Photos from the image-classification dataset "picture" in the GitHub repository hk-railway/picturebook. Its 18 classes are: JR bus, JR ETC, JR EXP DC, JR EXP EC, JR ferry, JR local&etc PC, JR local diesel car, JR LOCAL EC1, JR LOCAL EC2, JR local hybrid car, JR LOCO, JR maglev, JR shinkansen, JR super express diesel car, JR super express electric car, JR superexp ec(jnr1), JR superexp ec(jnr2), JR super express passenger car.

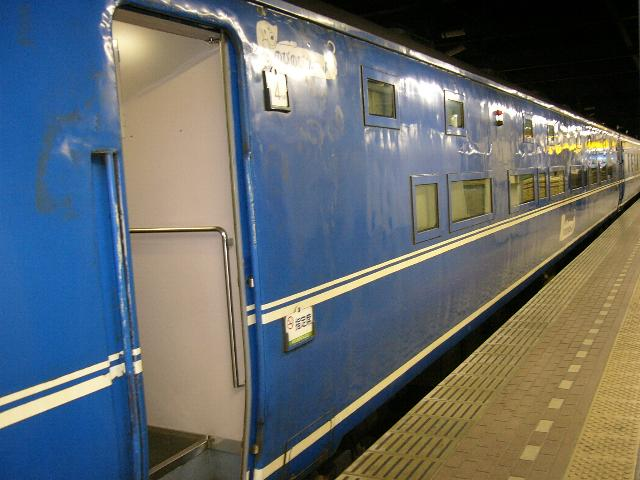
Label: JR super express passenger car

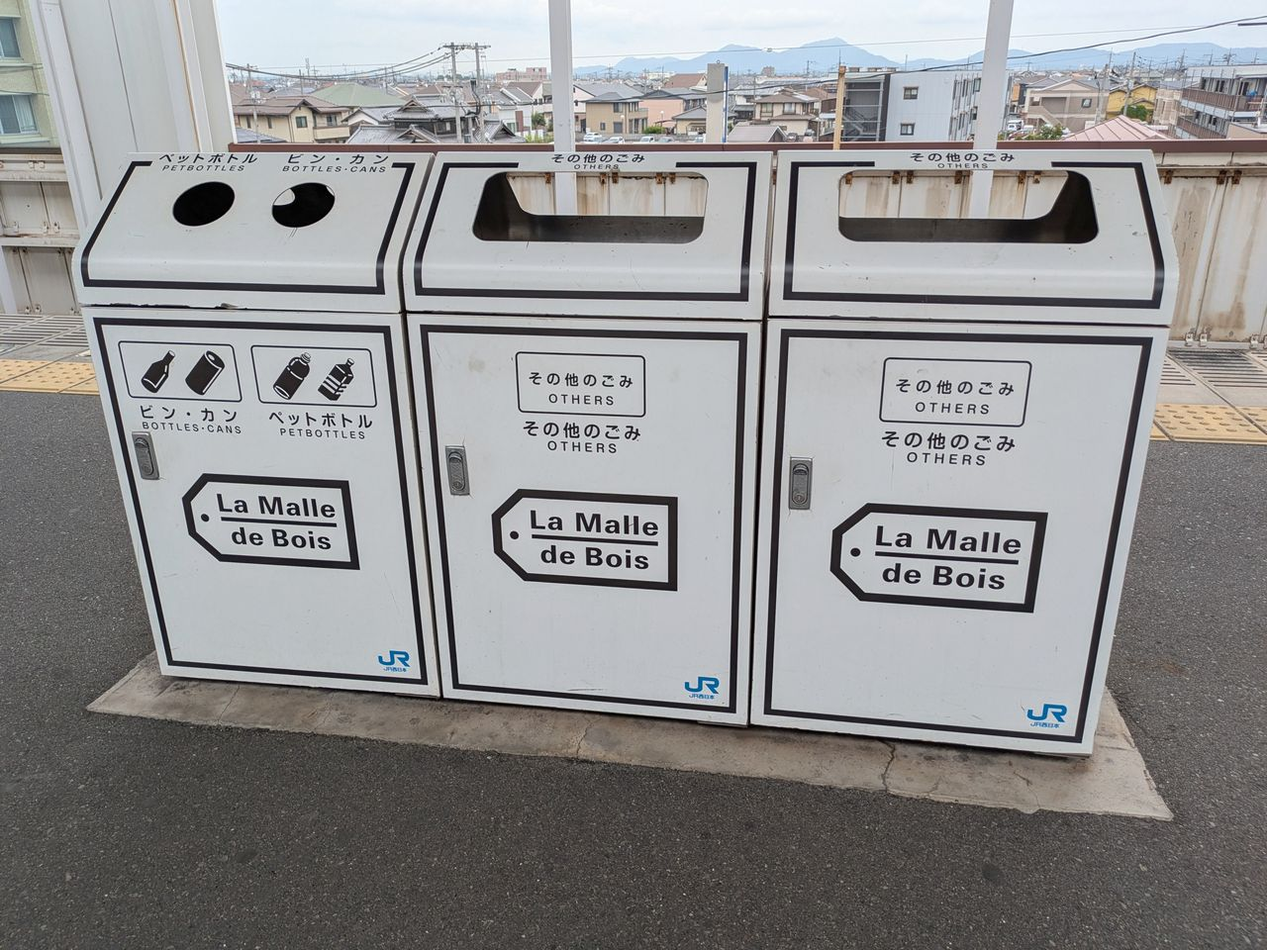
Label: JR LOCAL EC1

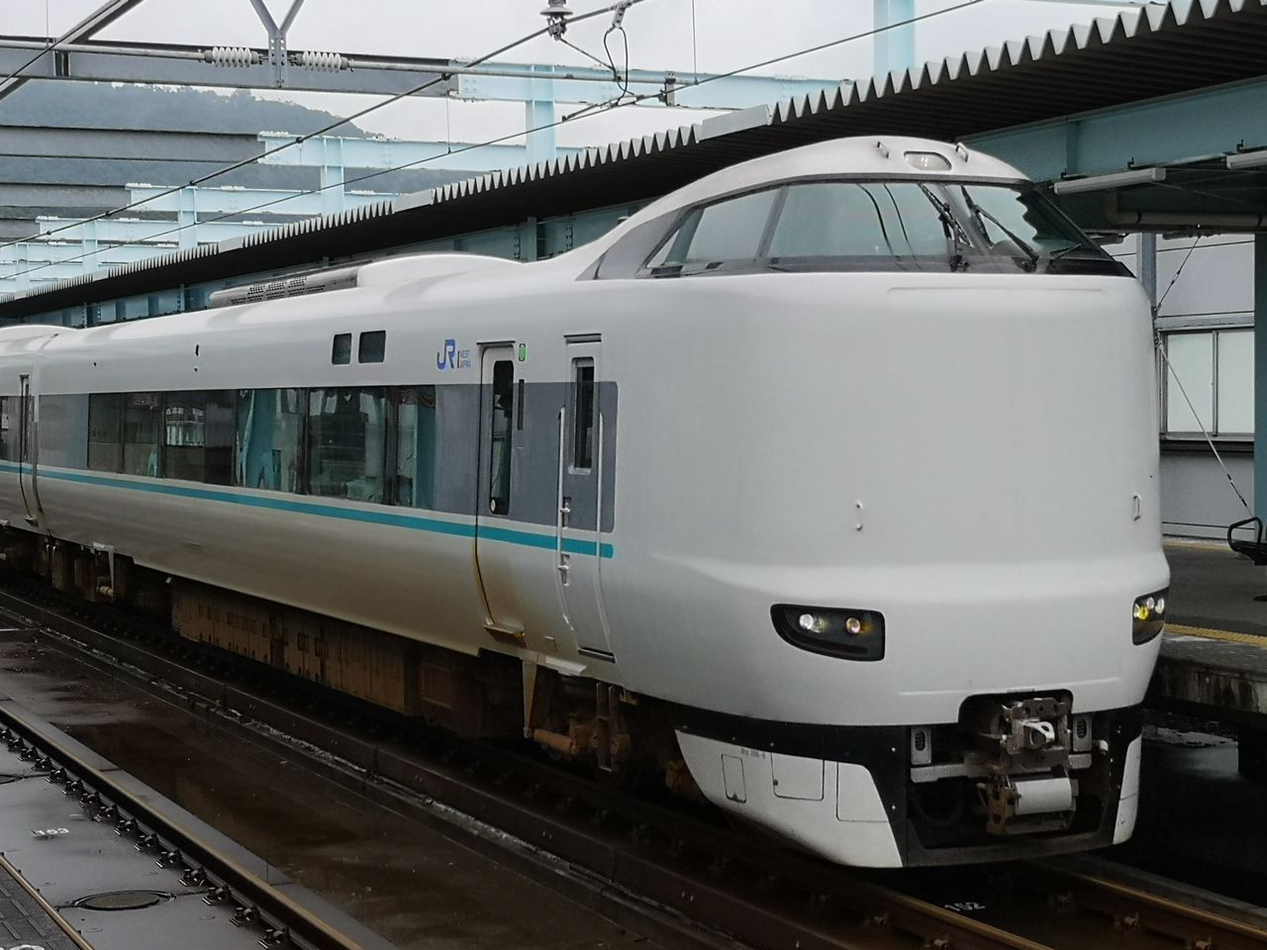
Label: JR super express electric car

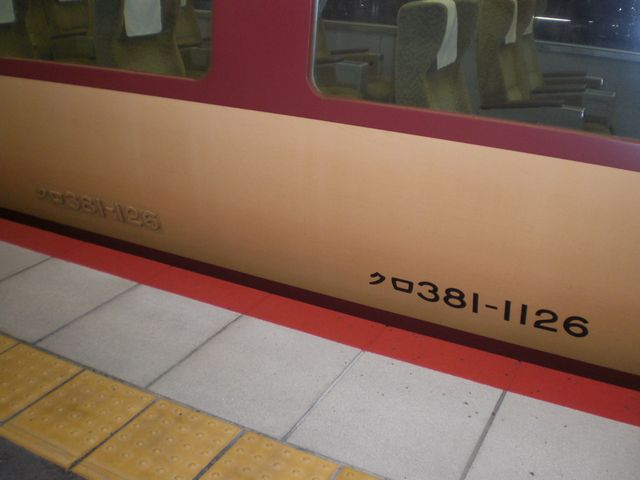
Label: JR superexp ec(jnr2)

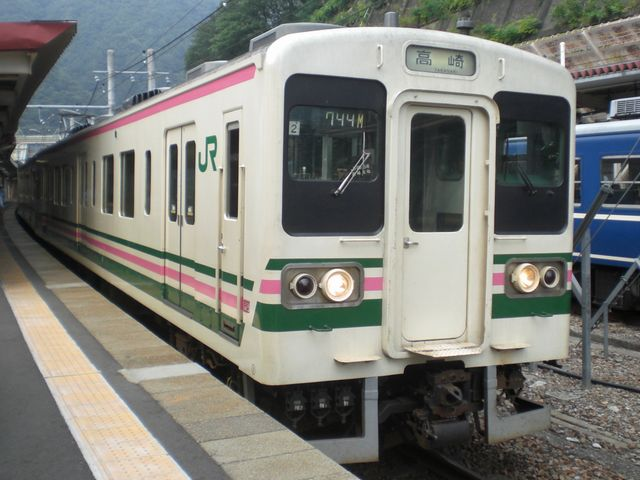
Label: JR LOCAL EC2

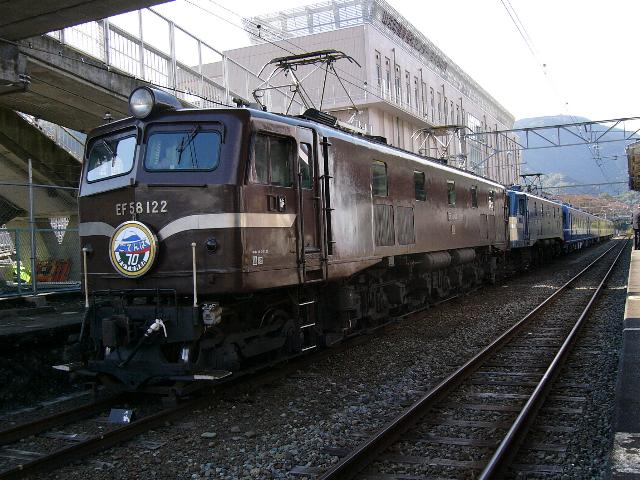
Label: JR LOCO
